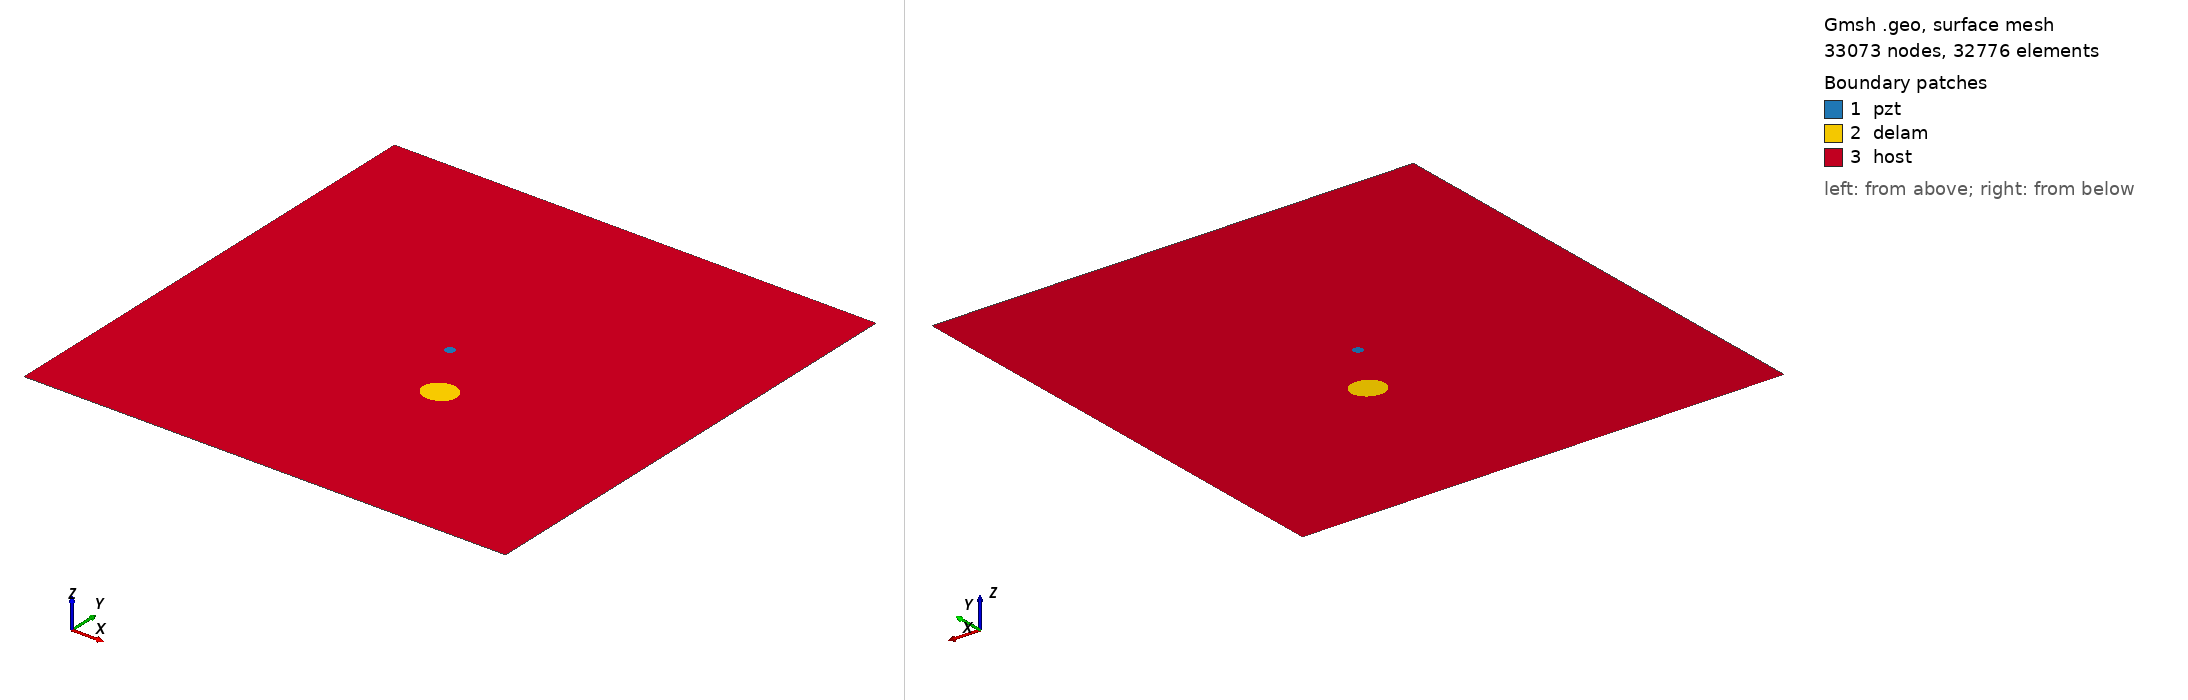

Gmsh geometry script, surface-meshed: 33073 nodes, 32776 surface elements. Boundary patches (legend numbers): 1 pzt, 2 delam, 3 host. Left view from above one corner, right view from below the opposite corner. Legend entries are the model's physical surfaces. The drawing asked Gmsh for element sizes between 1% and 20% of the model's largest extent; the script's own settings can give other sizes.

=== m1_rand_single_delam_147.geo (drawn) ===
SetFactory("OpenCASCADE");
L=0.500000; 
W=0.500000; 
a=0.017185; 
b=0.015458; 
x=0.287096; 
y=0.188255; 
alpha=0.062521 *Pi; 
r=0.005000; 
xpzt=0.250000; 
ypzt=0.250000; 
//+
Point(1) = {0, 0, 0, 1.0};
//+
Point(2) = {L, 0, 0, 1.0};
//+
Point(3) = {L, W, 0, 1.0};
//+
Point(4) = {0, W, 0, 1.0};
//+
Line(1) = {1, 2};
//+
Line(2) = {2, 3};
//+
Line(3) = {3, 4};
//+
Line(4) = {4, 1};
//+
Circle(5) = {xpzt, ypzt, -0, r, 0, 2*Pi};
//+
Ellipse(6) = {x, y, -0, a, b, 0, 2*Pi};
//+
Rotate {{0, 0, 1}, {x, y, 0}, alpha} {
  Curve{6}; 
}
//+
Curve Loop(1) = {4, 1, 2, 3};
//+
Curve Loop(2) = {6};
//+
Curve Loop(3) = {5};
//+
Curve Loop(4) = {6};
//+
Curve Loop(5) = {5};
//+
Plane Surface(1) = {5};
//+
Plane Surface(2) = {4};
//+
Plane Surface(3) = {1, 2, 3};
//+
Point(9) = {xpzt, ypzt, 0, 1.0};
//+
Point{9} In Surface {1};// mesh node at centre of pzt
//+
Physical Surface("pzt") = {1};
//+
Physical Surface("delam") = {2};
//+
Physical Surface("host") = {3};

Mesh.Algorithm = 6; // Frontal
Mesh.CharacteristicLengthFactor = 0.068000;
Mesh.CharacteristicLengthMin = 0.001000;
Mesh.CharacteristicLengthMax = 0.200000;
Mesh.RecombineAll = 1; // Apply recombination algorithm
Mesh.SubdivisionAlgorithm = 1; // 1: all quadrangles
Mesh.Smoothing = 1;
